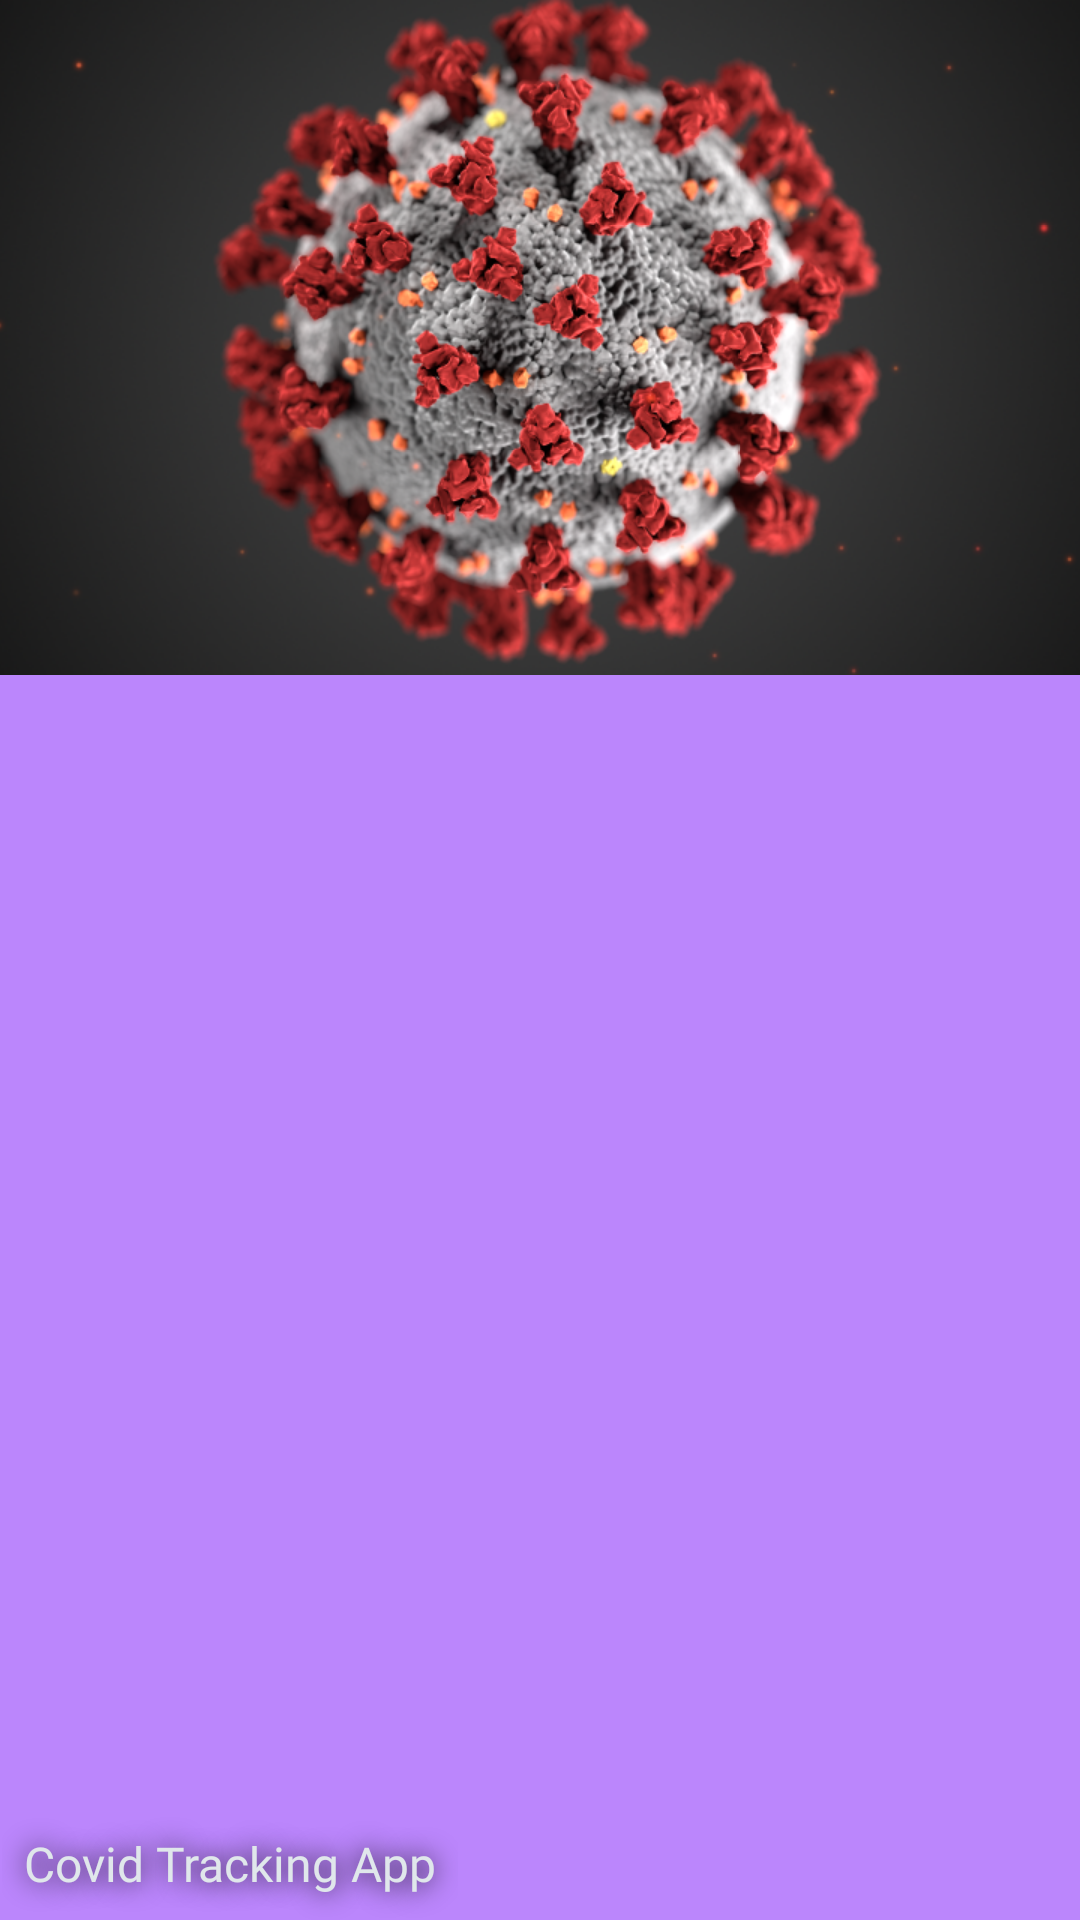

The Android layout XML behind this screen, and the referenced resources:
<!-- AndroidManifest.xml: application theme Theme.GraysonsNewsAppProject -->
<!-- res/layout/drawer_header.xml -->
<?xml version="1.0" encoding="utf-8"?>
<FrameLayout xmlns:android="http://schemas.android.com/apk/res/android"
    xmlns:app="http://schemas.android.com/apk/res-auto"
    android:layout_width="match_parent"
    android:layout_height="176dp"
    android:background="@color/purple_200"
    android:theme="@style/ThemeOverlay.AppCompat.Dark">

    <ImageView
        android:layout_width="match_parent"
        android:layout_height="wrap_content"
        android:scaleType="centerCrop"
        android:src="@drawable/coronavirus_3d_illustration_by_cdc_1600x900" />

    <androidx.constraintlayout.widget.ConstraintLayout
        android:layout_width="match_parent"
        android:layout_height="match_parent">

        <TextView
            style="@style/drawerTitle"
            android:text="@string/covid_tracking_app"
            app:layout_constraintBottom_toBottomOf="parent"
            app:layout_constraintLeft_toLeftOf="parent" />

    </androidx.constraintlayout.widget.ConstraintLayout>


</FrameLayout>
<!-- resources referenced by this layout -->
<resources>
  <color name="purple_200">#FFBB86FC</color>
  <string name="covid_tracking_app">Covid Tracking App</string>
  <style name="drawerTitle">
          <item name="android:textColor">@color/menu_text_blue</item>
          <item name="android:layout_width">wrap_content</item>
          <item name="android:layout_height">wrap_content</item>
          <item name="android:fontFamily">@font/lato_reg</item>
          <item name="android:textSize">16sp</item>
          <item name="android:padding">@dimen/article_text_padding_bottom</item>
          <item name="android:shadowColor">@color/black</item>
          <item name="android:shadowRadius">22</item>
      </style>
  <style name="Theme.GraysonsNewsAppProject" parent="Theme.MaterialComponents.DayNight.DarkActionBar">
          <item name="colorPrimary">@color/purple_500</item>
          <item name="colorPrimaryVariant">@color/primary_blue</item>
          <item name="colorOnPrimary">@color/black</item>
          <item name="colorSecondary">@color/teal_200</item>
          <item name="colorSecondaryVariant">@color/teal_700</item>
          <item name="colorOnSecondary">@color/white</item>
          <item name="actionBarTheme">@style/ActionBarTheme</item>
          <item name="android:statusBarColor" tools:targetApi="l">?attr/colorPrimaryVariant</item>
      </style>
  <color name="menu_text_blue">#e0e7eb</color>
  <dimen name="article_text_padding_bottom">8dp</dimen>
  <color name="black">#FF000000</color>
  <color name="purple_500">#FF6200EE</color>
  <color name="primary_blue">#344955</color>
  <color name="teal_200">#FF03DAC5</color>
  <color name="teal_700">#FF018786</color>
  <color name="white">#FFFFFFFF</color>
  <style name="ActionBarTheme" parent="Theme.MaterialComponents.DayNight.DarkActionBar">
          <item name="android:background">@color/secondary_dark_blue</item>
          <item name="android:textColorPrimary">@color/white</item>
          <item name="colorControlNormal">@color/white</item>
          <item name="fontFamily">@font/lato_reg</item>
      </style>
  <color name="secondary_dark_blue">#232F34</color>
</resources>
